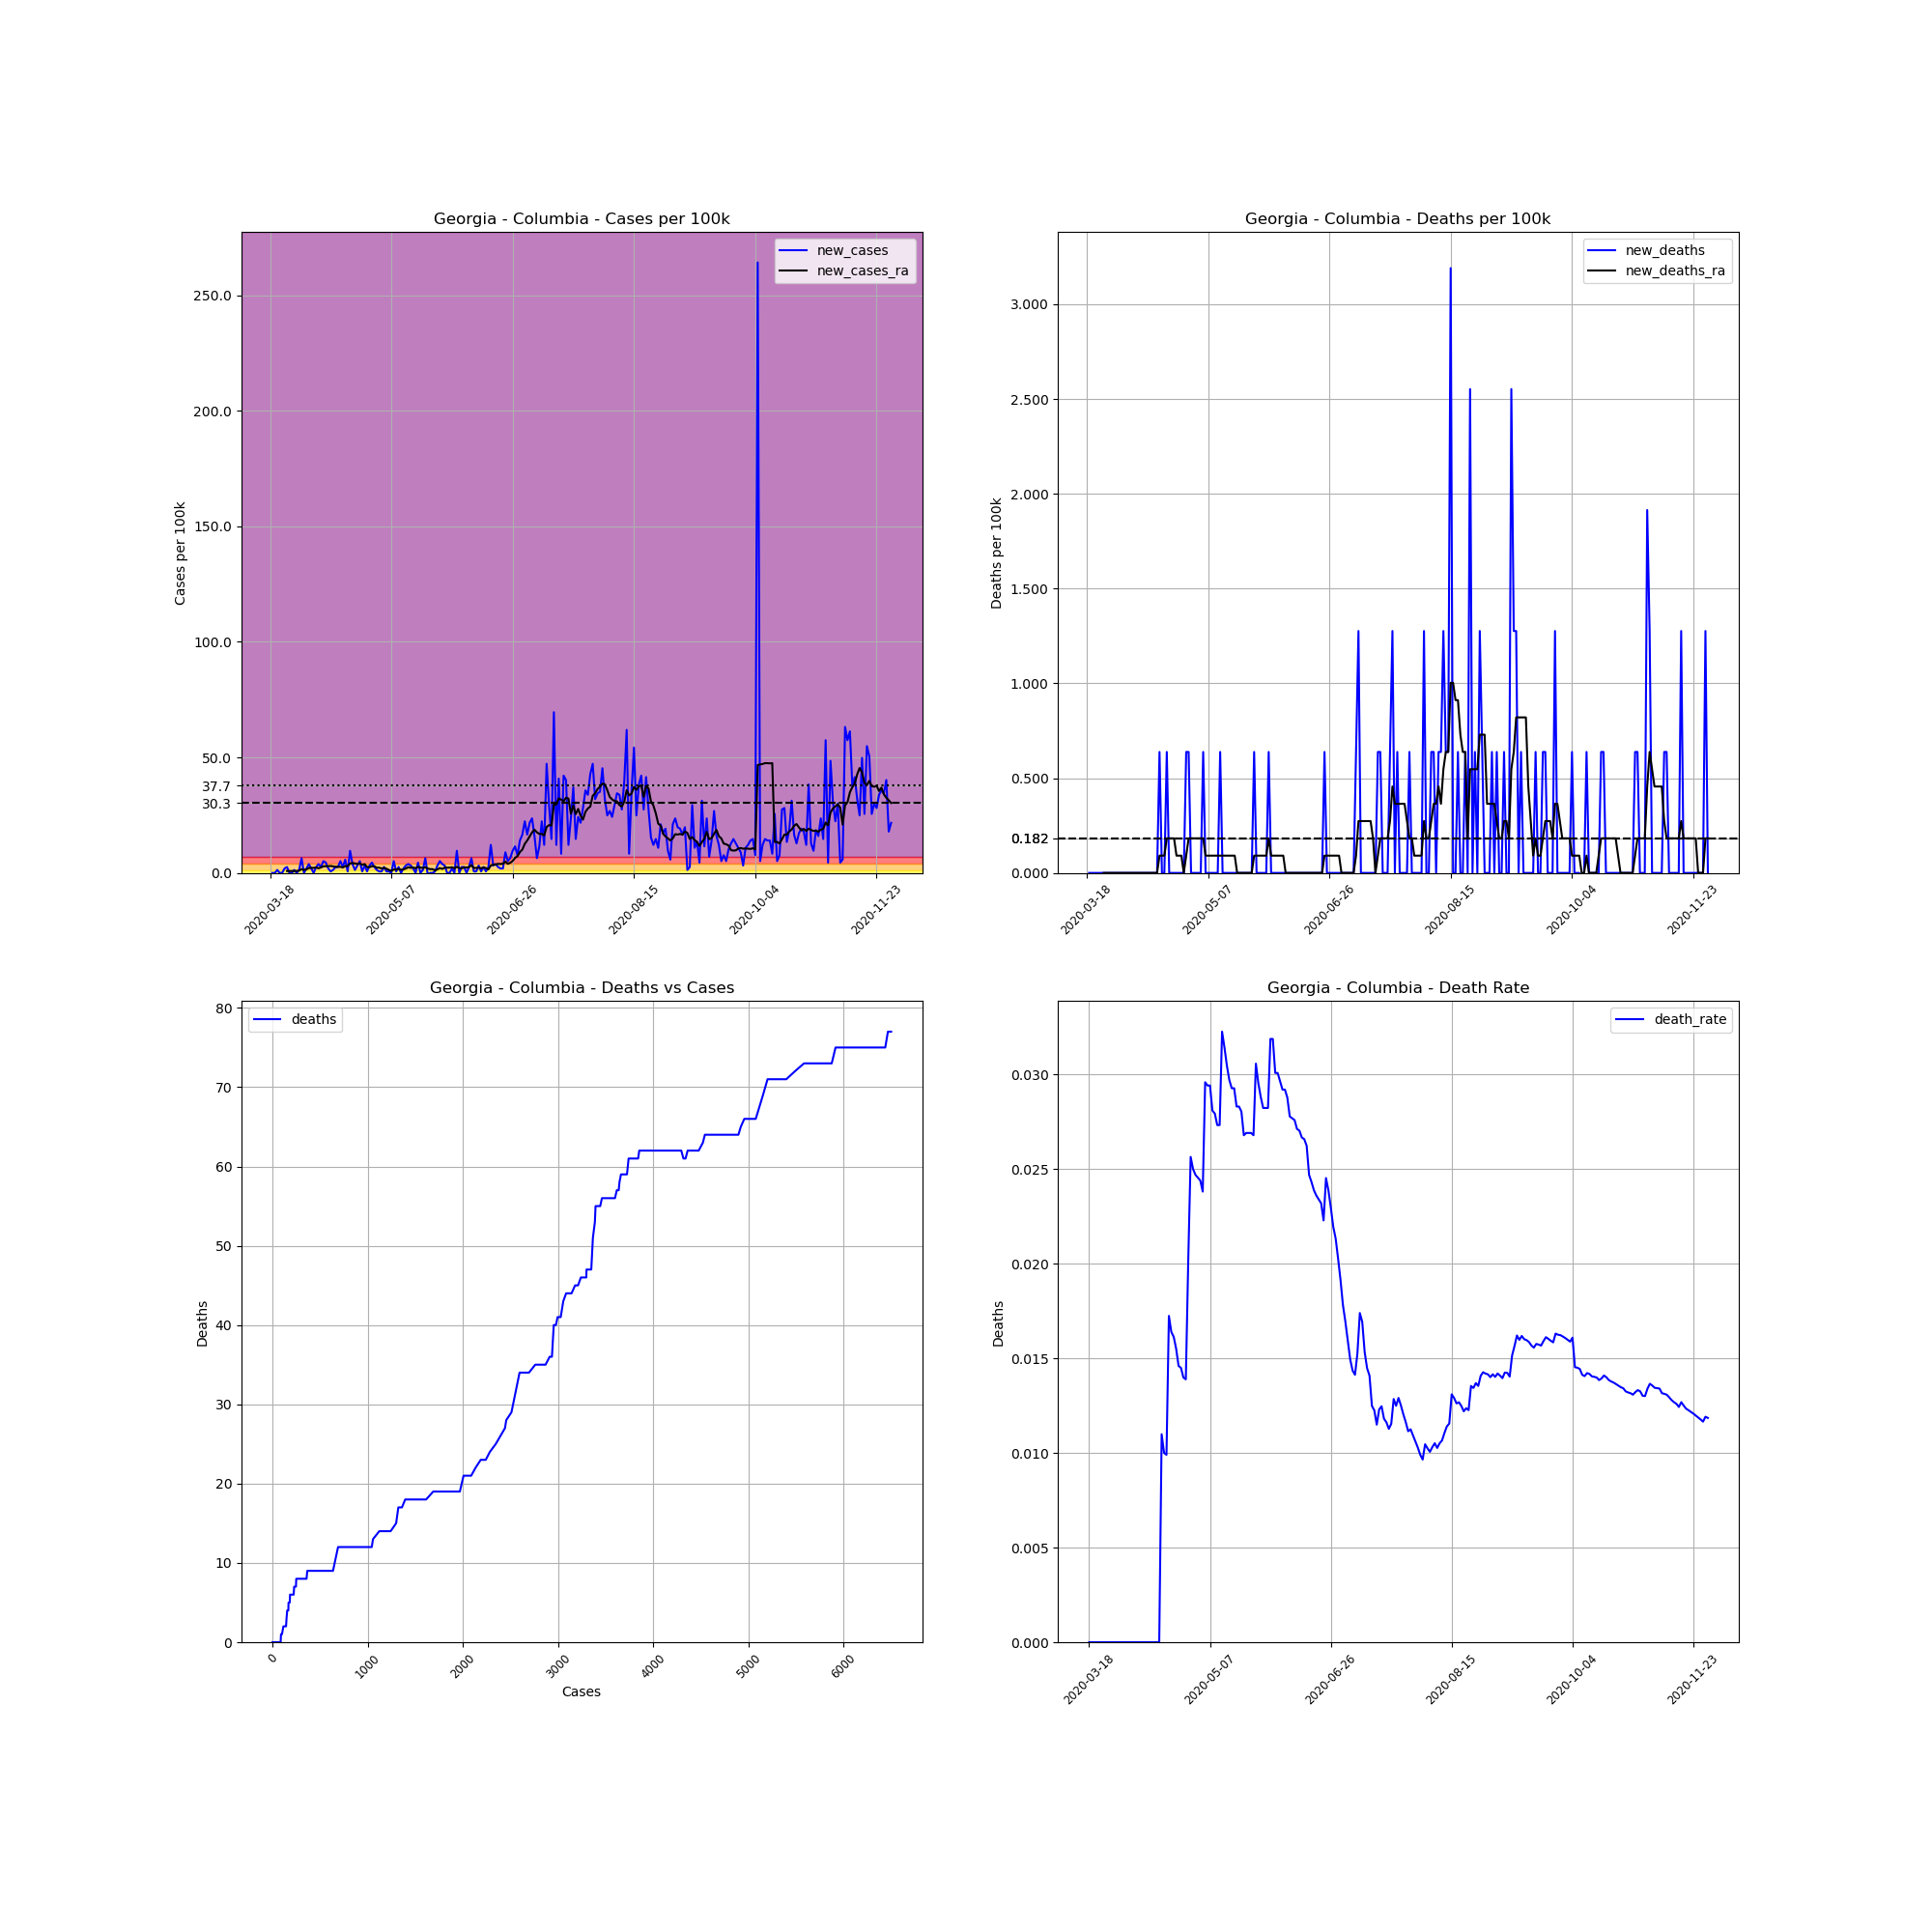

The table this chart was drawn from, first rows:
, date, county, state, fips, cases, deaths, COUNTY, STNAME, CTYNAME, POPESTIMATE2019, cases_per_100k, deaths_per_100k, death_rate, new_cases, new_deaths, new_cases_ra, new_deaths_ra
145305, 2020-03-18, Columbia, Georgia, 13073, 1, 0.0, 73, Georgia, Columbia, 156714, 0.6381, 0.0, 0.0, , , , 
145306, 2020-03-19, Columbia, Georgia, 13073, 1, 0.0, 73, Georgia, Columbia, 156714, 0.6381, 0.0, 0.0, 0.0, 0.0, , 
145307, 2020-03-20, Columbia, Georgia, 13073, 1, 0.0, 73, Georgia, Columbia, 156714, 0.6381, 0.0, 0.0, 0.0, 0.0, , 
145308, 2020-03-21, Columbia, Georgia, 13073, 3, 0.0, 73, Georgia, Columbia, 156714, 1.914, 0.0, 0.0, 1.276, 0.0, , 
145309, 2020-03-22, Columbia, Georgia, 13073, 3, 0.0, 73, Georgia, Columbia, 156714, 1.914, 0.0, 0.0, 0.0, 0.0, , 
145310, 2020-03-23, Columbia, Georgia, 13073, 3, 0.0, 73, Georgia, Columbia, 156714, 1.914, 0.0, 0.0, 0.0, 0.0, , 
145311, 2020-03-24, Columbia, Georgia, 13073, 6, 0.0, 73, Georgia, Columbia, 156714, 3.829, 0.0, 0.0, 1.914, 0.0, , 
145312, 2020-03-25, Columbia, Georgia, 13073, 10, 0.0, 73, Georgia, Columbia, 156714, 6.381, 0.0, 0.0, 2.552, 0.0, 0.8204, 0.0
145313, 2020-03-26, Columbia, Georgia, 13073, 10, 0.0, 73, Georgia, Columbia, 156714, 6.381, 0.0, 0.0, 0.0, 0.0, 0.8204, 0.0
145314, 2020-03-27, Columbia, Georgia, 13073, 10, 0.0, 73, Georgia, Columbia, 156714, 6.381, 0.0, 0.0, 0.0, 0.0, 0.8204, 0.0
145315, 2020-03-28, Columbia, Georgia, 13073, 12, 0.0, 73, Georgia, Columbia, 156714, 7.657, 0.0, 0.0, 1.276, 0.0, 0.8204, 0.0
145316, 2020-03-29, Columbia, Georgia, 13073, 12, 0.0, 73, Georgia, Columbia, 156714, 7.657, 0.0, 0.0, 0.0, 0.0, 0.8204, 0.0
145317, 2020-03-30, Columbia, Georgia, 13073, 14, 0.0, 73, Georgia, Columbia, 156714, 8.933, 0.0, 0.0, 1.276, 0.0, 1.003, 0.0
145318, 2020-03-31, Columbia, Georgia, 13073, 24, 0.0, 73, Georgia, Columbia, 156714, 15.31, 0.0, 0.0, 6.381, 0.0, 1.641, 0.0
145319, 2020-04-01, Columbia, Georgia, 13073, 24, 0.0, 73, Georgia, Columbia, 156714, 15.31, 0.0, 0.0, 0.0, 0.0, 1.276, 0.0
145320, 2020-04-02, Columbia, Georgia, 13073, 27, 0.0, 73, Georgia, Columbia, 156714, 17.23, 0.0, 0.0, 1.914, 0.0, 1.55, 0.0
145321, 2020-04-03, Columbia, Georgia, 13073, 33, 0.0, 73, Georgia, Columbia, 156714, 21.06, 0.0, 0.0, 3.829, 0.0, 2.097, 0.0
145322, 2020-04-04, Columbia, Georgia, 13073, 36, 0.0, 73, Georgia, Columbia, 156714, 22.97, 0.0, 0.0, 1.914, 0.0, 2.188, 0.0
145323, 2020-04-05, Columbia, Georgia, 13073, 36, 0.0, 73, Georgia, Columbia, 156714, 22.97, 0.0, 0.0, 0.0, 0.0, 2.188, 0.0
145324, 2020-04-06, Columbia, Georgia, 13073, 40, 0.0, 73, Georgia, Columbia, 156714, 25.52, 0.0, 0.0, 2.552, 0.0, 2.37, 0.0
145325, 2020-04-07, Columbia, Georgia, 13073, 46, 0.0, 73, Georgia, Columbia, 156714, 29.35, 0.0, 0.0, 3.829, 0.0, 2.005, 0.0
145326, 2020-04-08, Columbia, Georgia, 13073, 50, 0.0, 73, Georgia, Columbia, 156714, 31.91, 0.0, 0.0, 2.552, 0.0, 2.37, 0.0
145327, 2020-04-09, Columbia, Georgia, 13073, 58, 0.0, 73, Georgia, Columbia, 156714, 37.01, 0.0, 0.0, 5.105, 0.0, 2.826, 0.0
145328, 2020-04-10, Columbia, Georgia, 13073, 65, 0.0, 73, Georgia, Columbia, 156714, 41.48, 0.0, 0.0, 4.467, 0.0, 2.917, 0.0
145329, 2020-04-11, Columbia, Georgia, 13073, 68, 0.0, 73, Georgia, Columbia, 156714, 43.39, 0.0, 0.0, 1.914, 0.0, 2.917, 0.0
145330, 2020-04-12, Columbia, Georgia, 13073, 69, 0.0, 73, Georgia, Columbia, 156714, 44.03, 0.0, 0.0, 0.6381, 0.0, 3.008, 0.0
145331, 2020-04-13, Columbia, Georgia, 13073, 71, 0.0, 73, Georgia, Columbia, 156714, 45.31, 0.0, 0.0, 1.276, 0.0, 2.826, 0.0
145332, 2020-04-14, Columbia, Georgia, 13073, 75, 0.0, 73, Georgia, Columbia, 156714, 47.86, 0.0, 0.0, 2.552, 0.0, 2.644, 0.0
145333, 2020-04-15, Columbia, Georgia, 13073, 79, 0.0, 73, Georgia, Columbia, 156714, 50.41, 0.0, 0.0, 2.552, 0.0, 2.644, 0.0
145334, 2020-04-16, Columbia, Georgia, 13073, 87, 0.0, 73, Georgia, Columbia, 156714, 55.52, 0.0, 0.0, 5.105, 0.0, 2.644, 0.0
145335, 2020-04-17, Columbia, Georgia, 13073, 91, 1.0, 73, Georgia, Columbia, 156714, 58.07, 0.6381, 0.01099, 2.552, 0.6381, 2.37, 0.09116
145336, 2020-04-18, Columbia, Georgia, 13073, 100, 1.0, 73, Georgia, Columbia, 156714, 63.81, 0.6381, 0.01, 5.743, 0.0, 2.917, 0.09116
145337, 2020-04-19, Columbia, Georgia, 13073, 101, 1.0, 73, Georgia, Columbia, 156714, 64.45, 0.6381, 0.009901, 0.6381, 0.0, 2.917, 0.09116
145338, 2020-04-20, Columbia, Georgia, 13073, 116, 2.0, 73, Georgia, Columbia, 156714, 74.02, 1.276, 0.01724, 9.572, 0.6381, 4.102, 0.1823
145339, 2020-04-21, Columbia, Georgia, 13073, 122, 2.0, 73, Georgia, Columbia, 156714, 77.85, 1.276, 0.01639, 3.829, 0.0, 4.284, 0.1823
145340, 2020-04-22, Columbia, Georgia, 13073, 124, 2.0, 73, Georgia, Columbia, 156714, 79.13, 1.276, 0.01613, 1.276, 0.0, 4.102, 0.1823
145341, 2020-04-23, Columbia, Georgia, 13073, 129, 2.0, 73, Georgia, Columbia, 156714, 82.32, 1.276, 0.0155, 3.191, 0.0, 3.829, 0.1823
145342, 2020-04-24, Columbia, Georgia, 13073, 137, 2.0, 73, Georgia, Columbia, 156714, 87.42, 1.276, 0.0146, 5.105, 0.0, 4.193, 0.09116
145343, 2020-04-25, Columbia, Georgia, 13073, 138, 2.0, 73, Georgia, Columbia, 156714, 88.06, 1.276, 0.01449, 0.6381, 0.0, 3.464, 0.09116
145344, 2020-04-26, Columbia, Georgia, 13073, 143, 2.0, 73, Georgia, Columbia, 156714, 91.25, 1.276, 0.01399, 3.191, 0.0, 3.829, 0.09116
145345, 2020-04-27, Columbia, Georgia, 13073, 144, 2.0, 73, Georgia, Columbia, 156714, 91.89, 1.276, 0.01389, 0.6381, 0.0, 2.552, 0.0
145346, 2020-04-28, Columbia, Georgia, 13073, 149, 3.0, 73, Georgia, Columbia, 156714, 95.08, 1.914, 0.02013, 3.191, 0.6381, 2.461, 0.09116
145347, 2020-04-29, Columbia, Georgia, 13073, 156, 4.0, 73, Georgia, Columbia, 156714, 99.54, 2.552, 0.02564, 4.467, 0.6381, 2.917, 0.1823
145348, 2020-04-30, Columbia, Georgia, 13073, 160, 4.0, 73, Georgia, Columbia, 156714, 102.1, 2.552, 0.025, 2.552, 0.0, 2.826, 0.1823
145349, 2020-05-01, Columbia, Georgia, 13073, 162, 4.0, 73, Georgia, Columbia, 156714, 103.4, 2.552, 0.02469, 1.276, 0.0, 2.279, 0.1823
145350, 2020-05-02, Columbia, Georgia, 13073, 163, 4.0, 73, Georgia, Columbia, 156714, 104, 2.552, 0.02454, 0.6381, 0.0, 2.279, 0.1823
145351, 2020-05-03, Columbia, Georgia, 13073, 164, 4.0, 73, Georgia, Columbia, 156714, 104.6, 2.552, 0.02439, 0.6381, 0.0, 1.914, 0.1823
145352, 2020-05-04, Columbia, Georgia, 13073, 168, 4.0, 73, Georgia, Columbia, 156714, 107.2, 2.552, 0.02381, 2.552, 0.0, 2.188, 0.1823
145353, 2020-05-05, Columbia, Georgia, 13073, 169, 5.0, 73, Georgia, Columbia, 156714, 107.8, 3.191, 0.02959, 0.6381, 0.6381, 1.823, 0.1823
145354, 2020-05-06, Columbia, Georgia, 13073, 170, 5.0, 73, Georgia, Columbia, 156714, 108.5, 3.191, 0.02941, 0.6381, 0.0, 1.276, 0.09116
145355, 2020-05-07, Columbia, Georgia, 13073, 170, 5.0, 73, Georgia, Columbia, 156714, 108.5, 3.191, 0.02941, 0.0, 0.0, 0.9116, 0.09116
145356, 2020-05-08, Columbia, Georgia, 13073, 178, 5.0, 73, Georgia, Columbia, 156714, 113.6, 3.191, 0.02809, 5.105, 0.0, 1.459, 0.09116
145357, 2020-05-09, Columbia, Georgia, 13073, 179, 5.0, 73, Georgia, Columbia, 156714, 114.2, 3.191, 0.02793, 0.6381, 0.0, 1.459, 0.09116
145358, 2020-05-10, Columbia, Georgia, 13073, 183, 5.0, 73, Georgia, Columbia, 156714, 116.8, 3.191, 0.02732, 2.552, 0.0, 1.732, 0.09116
145359, 2020-05-11, Columbia, Georgia, 13073, 183, 5.0, 73, Georgia, Columbia, 156714, 116.8, 3.191, 0.02732, 0.0, 0.0, 1.367, 0.09116
145360, 2020-05-12, Columbia, Georgia, 13073, 186, 6.0, 73, Georgia, Columbia, 156714, 118.7, 3.829, 0.03226, 1.914, 0.6381, 1.55, 0.09116
145361, 2020-05-13, Columbia, Georgia, 13073, 191, 6.0, 73, Georgia, Columbia, 156714, 121.9, 3.829, 0.03141, 3.191, 0.0, 1.914, 0.09116
145362, 2020-05-14, Columbia, Georgia, 13073, 197, 6.0, 73, Georgia, Columbia, 156714, 125.7, 3.829, 0.03046, 3.829, 0.0, 2.461, 0.09116
145363, 2020-05-15, Columbia, Georgia, 13073, 202, 6.0, 73, Georgia, Columbia, 156714, 128.9, 3.829, 0.0297, 3.191, 0.0, 2.188, 0.09116
145364, 2020-05-16, Columbia, Georgia, 13073, 205, 6.0, 73, Georgia, Columbia, 156714, 130.8, 3.829, 0.02927, 1.914, 0.0, 2.37, 0.09116
... 197 more rows
